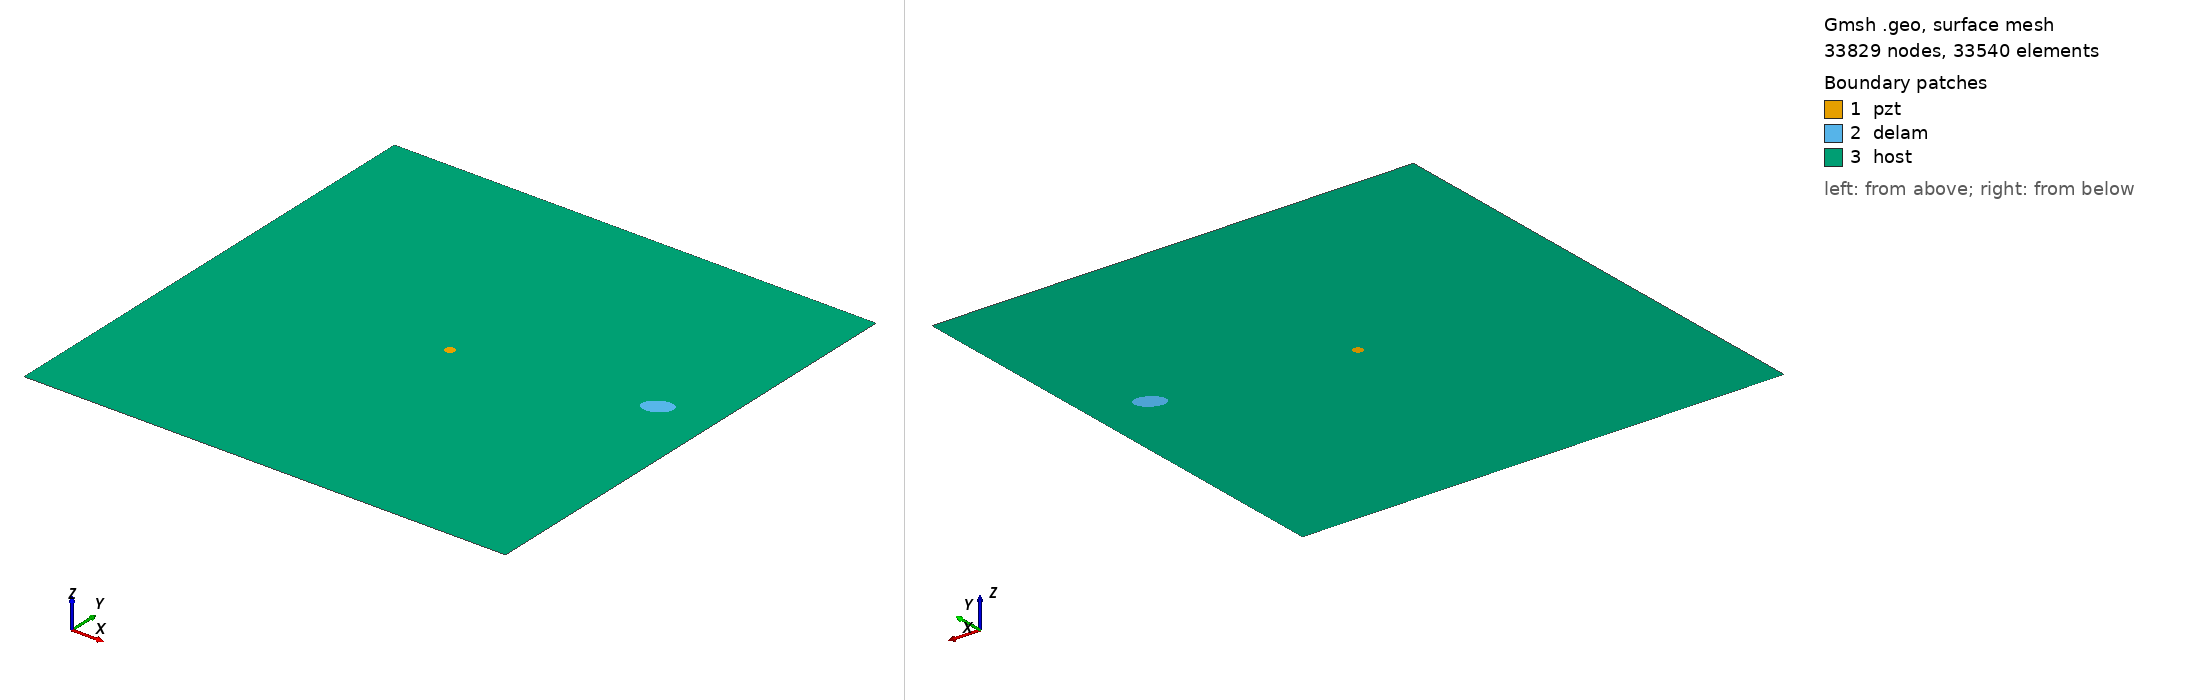

Gmsh geometry script, surface-meshed: 33829 nodes, 33540 surface elements. Boundary patches (legend numbers): 1 pzt, 2 delam, 3 host. Left view from above one corner, right view from below the opposite corner. Legend entries are the model's physical surfaces. The drawing asked Gmsh for element sizes between 1% and 20% of the model's largest extent; the script's own settings can give other sizes.

=== m2_72_delam1_position_no_59_a_15mm_b_10mm_angle_30.geo (drawn) ===
SetFactory("OpenCASCADE");
L=0.500000; 
W=0.500000; 
a=0.015000; 
b=0.010000; 
x=0.444444; 
y=0.277778; 
alpha=0.166667 *Pi; 
r=0.005000; 
xpzt=0.250000; 
ypzt=0.250000; 
//+
Point(1) = {0, 0, 0, 1.0};
//+
Point(2) = {L, 0, 0, 1.0};
//+
Point(3) = {L, W, 0, 1.0};
//+
Point(4) = {0, W, 0, 1.0};
//+
Line(1) = {1, 2};
//+
Line(2) = {2, 3};
//+
Line(3) = {3, 4};
//+
Line(4) = {4, 1};
//+
Circle(5) = {xpzt, ypzt, -0, r, 0, 2*Pi};
//+
Ellipse(6) = {x, y, -0, a, b, 0, 2*Pi};
//+
Rotate {{0, 0, 1}, {x, y, 0}, alpha} {
  Curve{6}; 
}
//+
Curve Loop(1) = {4, 1, 2, 3};
//+
Curve Loop(2) = {6};
//+
Curve Loop(3) = {5};
//+
Curve Loop(4) = {6};
//+
Curve Loop(5) = {5};
//+
Plane Surface(1) = {5};
//+
Plane Surface(2) = {4};
//+
Plane Surface(3) = {1, 2, 3};
//+
Point(9) = {xpzt, ypzt, 0, 1.0};
//+
Point{9} In Surface {1};// mesh node at centre of pzt
//+
Physical Surface("pzt") = {1};
//+
Physical Surface("delam") = {2};
//+
Physical Surface("host") = {3};

Mesh.Algorithm = 6; // Frontal
Mesh.CharacteristicLengthFactor = 0.070000;
Mesh.CharacteristicLengthMin = 0.001000;
Mesh.CharacteristicLengthMax = 0.200000;
Mesh.RecombineAll = 1; // Apply recombination algorithm
Mesh.SubdivisionAlgorithm = 1; // 1: all quadrangles
Mesh.Smoothing = 1;
